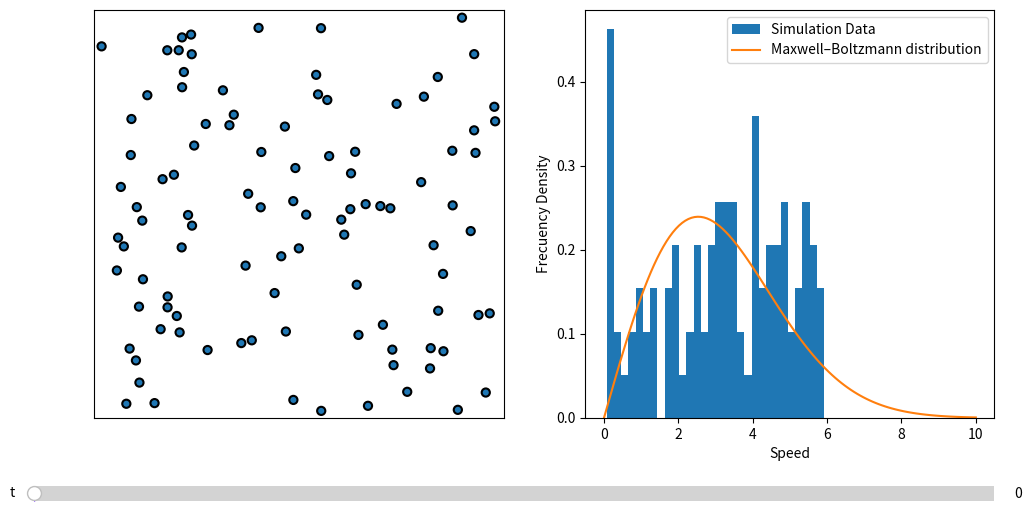

The matplotlib source for this figure:
import numpy as np

class Particle:
    """Define physics of elastic collision."""
    
    def __init__(self, mass, radius, position, velocity):
        """Initialize a Particle object
        
        mass the mass of particle
        radius the radius of particle
        position the position vector of particle
        velocity the velocity vector of particle
        """
        self.mass = mass
        self.radius = radius
        
        # last position and velocity
        self.position = np.array(position)
        self.velocity = np.array(velocity)
        
        # all position and velocities recorded during the simulation
        self.solpos = [np.copy(self.position)]
        self.solvel = [np.copy(self.velocity)]
        self.solvel_mag = [np.linalg.norm(np.copy(self.velocity))]
        
    def compute_step(self, step):
        """Compute position of next step."""
        self.position += step * self.velocity
        self.solpos.append(np.copy(self.position)) 
        self.solvel.append(np.copy(self.velocity)) 
        self.solvel_mag.append(np.linalg.norm(np.copy(self.velocity))) 
    
    def check_coll(self, particle):
        """Check if there is a collision with another particle."""
        
        r1, r2 = self.radius, particle.radius
        x1, x2 = self.position, particle.position
        di = x2-x1
        norm = np.linalg.norm(di)
        if norm-(r1+r2)*1.1 < 0:
            return True
        else:
            return False

    def compute_coll(self, particle, step):
        """Compute velocity after collision with another particle."""
        m1, m2 = self.mass, particle.mass
        r1, r2 = self.radius, particle.radius
        v1, v2 = self.velocity, particle.velocity
        x1, x2 = self.position, particle.position
        di = x2-x1
        norm = np.linalg.norm(di)
        if norm-(r1+r2)*1.1 < step*abs(np.dot(v1-v2, di))/norm:
            self.velocity = v1 - 2. * m2/(m1+m2) * np.dot(v1-v2, di) / (np.linalg.norm(di)**2.) * di
            particle.velocity = v2 - 2. * m1/(m2+m1) * np.dot(v2-v1, (-di)) / (np.linalg.norm(di)**2.) * (-di)
            
    def compute_refl(self, step, size):
        """Compute velocity after hitting an edge.
        step the computation step
        size the medium size
        """
        r, v, x = self.radius, self.velocity, self.position
        projx = step*abs(np.dot(v,np.array([1.,0.])))
        projy = step*abs(np.dot(v,np.array([0.,1.])))
        if abs(x[0])-r < projx or abs(size-x[0])-r < projx:
            self.velocity[0] *= -1
        if abs(x[1])-r < projy or abs(size-x[1])-r < projy:
            self.velocity[1] *= -1.

def solve_step(particle_list, step, size):
    """Solve a step for every particle."""
    
    # Detect edge-hitting and collision of every particle
    for i in range(len(particle_list)):
        particle_list[i].compute_refl(step,size)
        for j in range(i+1,len(particle_list)):
                particle_list[i].compute_coll(particle_list[j],step)    
           
    # Compute position of every particle  
    for particle in particle_list:
        particle.compute_step(step)

################################################################################################################################

def init_list_random(N, radius, mass, boxsize):
    """Generate N Particle objects in a random way in a list."""
    particle_list = []

    for i in range(N):
        
        v_mag = np.random.rand(1)*6
        v_ang = np.random.rand(1)*2*np.pi
        v = np.append(v_mag*np.cos(v_ang), v_mag*np.sin(v_ang))
        
        collision = True
        while(collision == True):
            
            collision = False
            pos = radius + np.random.rand(2)*(boxsize-2*radius) 
            newparticle = Particle(mass, radius, pos, v)
            for j in range(len(particle_list)):

                collision = newparticle.check_coll( particle_list[j] )

                if collision == True:
                    break

        particle_list.append(newparticle)
    return particle_list

particle_number = 100
boxsize = 200.

# You need a larger tfin and stepnumber to get the equilibrium state. But the computation takes more time.
tfin = 10
stepnumber = 150

timestep = tfin/stepnumber

particle_list = init_list_random(particle_number, radius = 2, mass = 1, boxsize = 200)

# Compute simulation (It takes some time if stepnumber and particle_number are large)
for i in range(stepnumber):
    solve_step(particle_list, timestep, boxsize)
    print(i)

################################################################################################################################


# Visualization of the solution with matplotlib. It use a slider to change the time


import matplotlib.pyplot as plt


fig = plt.figure(figsize=(12, 6))
ax = fig.add_subplot(1,2,1)

hist = fig.add_subplot(1,2,2)

plt.subplots_adjust(bottom=0.2,left=0.15)

ax.axis('equal')
ax.axis([-1, 30, -1, 30])

ax.xaxis.set_visible(False)
ax.yaxis.set_visible(False)
ax.set_xlim([0,boxsize])
ax.set_ylim([0,boxsize])

# Draw Particles as circles
circle = [None]*particle_number
for i in range(particle_number):
    circle[i] = plt.Circle((particle_list[i].solpos[0][0], particle_list[i].solpos[0][1]), particle_list[i].radius, ec="black", lw=1.5, zorder=20)
    ax.add_patch(circle[i])

# Graph Particles speed histogram
vel_mod = [particle_list[i].solvel_mag[0] for i in range(len(particle_list))]
hist.hist(vel_mod, bins= 30, density = True, label = "Simulation Data")
hist.set_xlabel("Speed")
hist.set_ylabel("Frecuency Density")



# Compute 2d Boltzmann distribution

#total energy should be constant for any time index
def total_Energy(particle_list, index): 
    return sum([particle_list[i].mass / 2. * particle_list[i].solvel_mag[index]**2  for i in range(len(particle_list))])


E = total_Energy(particle_list, 0)
Average_E = E/len(particle_list) 
k = 1.38064852e-23
T = 2*Average_E/(2*k)
m = particle_list[0].mass
v = np.linspace(0,10,120)
fv = m*np.exp(-m*v**2/(2*T*k))/(2*np.pi*T*k)*2*np.pi*v
hist.plot(v,fv, label = "Maxwell–Boltzmann distribution") 
hist.legend(loc ="upper right")


from matplotlib.widgets import Slider

slider_ax = plt.axes([0.1, 0.05, 0.8, 0.05])
slider = Slider(slider_ax,      # the axes object containing the slider
                  't',            # the name of the slider parameter
                  0,          # minimal value of the parameter
                  tfin,          # maximal value of the parameter
                  valinit=0,  # initial value of the parameter 
                  color = '#5c05ff' 
                 )

def update(time):
    i = int(np.rint(time/timestep))
    
    #ax.set_title('Energy =' + str(Energy[i]))
    
    # Draw Particles as circles
    for j in range(particle_number):
        circle[j].center = particle_list[j].solpos[i][0], particle_list[j].solpos[i][1]
    hist.clear()    
    
    # Graph Particles speed histogram
    vel_mod = [particle_list[j].solvel_mag[i] for j in range(len(particle_list))]
    hist.hist(vel_mod, bins= 30, density = True, label = "Simulation Data")
    hist.set_xlabel("Speed")
    hist.set_ylabel("Frecuency Density")
    
    # Compute 2d Boltzmann distribution
    E = total_Energy(particle_list, i)
    Average_E = E/len(particle_list) 
    k = 1.38064852e-23
    T = 2*Average_E/(2*k)
    m = particle_list[0].mass
    v = np.linspace(0,10,120)
    fv = m*np.exp(-m*v**2/(2*T*k))/(2*np.pi*T*k)*2*np.pi*v
    hist.plot(v,fv, label = "Maxwell–Boltzmann distribution") 
    hist.legend(loc ="upper right")
    
slider.on_changed(update)
plt.show()